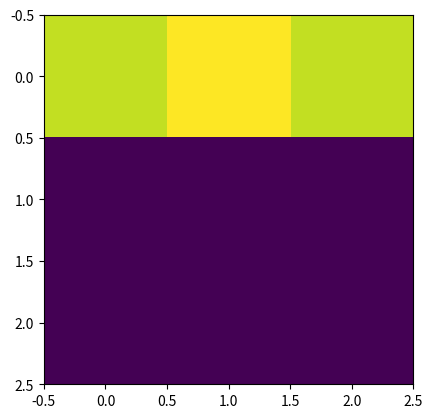

Python code for this plot:
import numpy
import pprint
import matplotlib.pyplot as plt

zeros = numpy.zeros([3, 3])

pprint.pprint(zeros)

zeros[0][0] = 1
zeros[0][1] = 1.1
zeros[0][2] = 1

pprint.pprint(zeros)

plt.imshow(zeros, interpolation="nearest")
plt.show()
